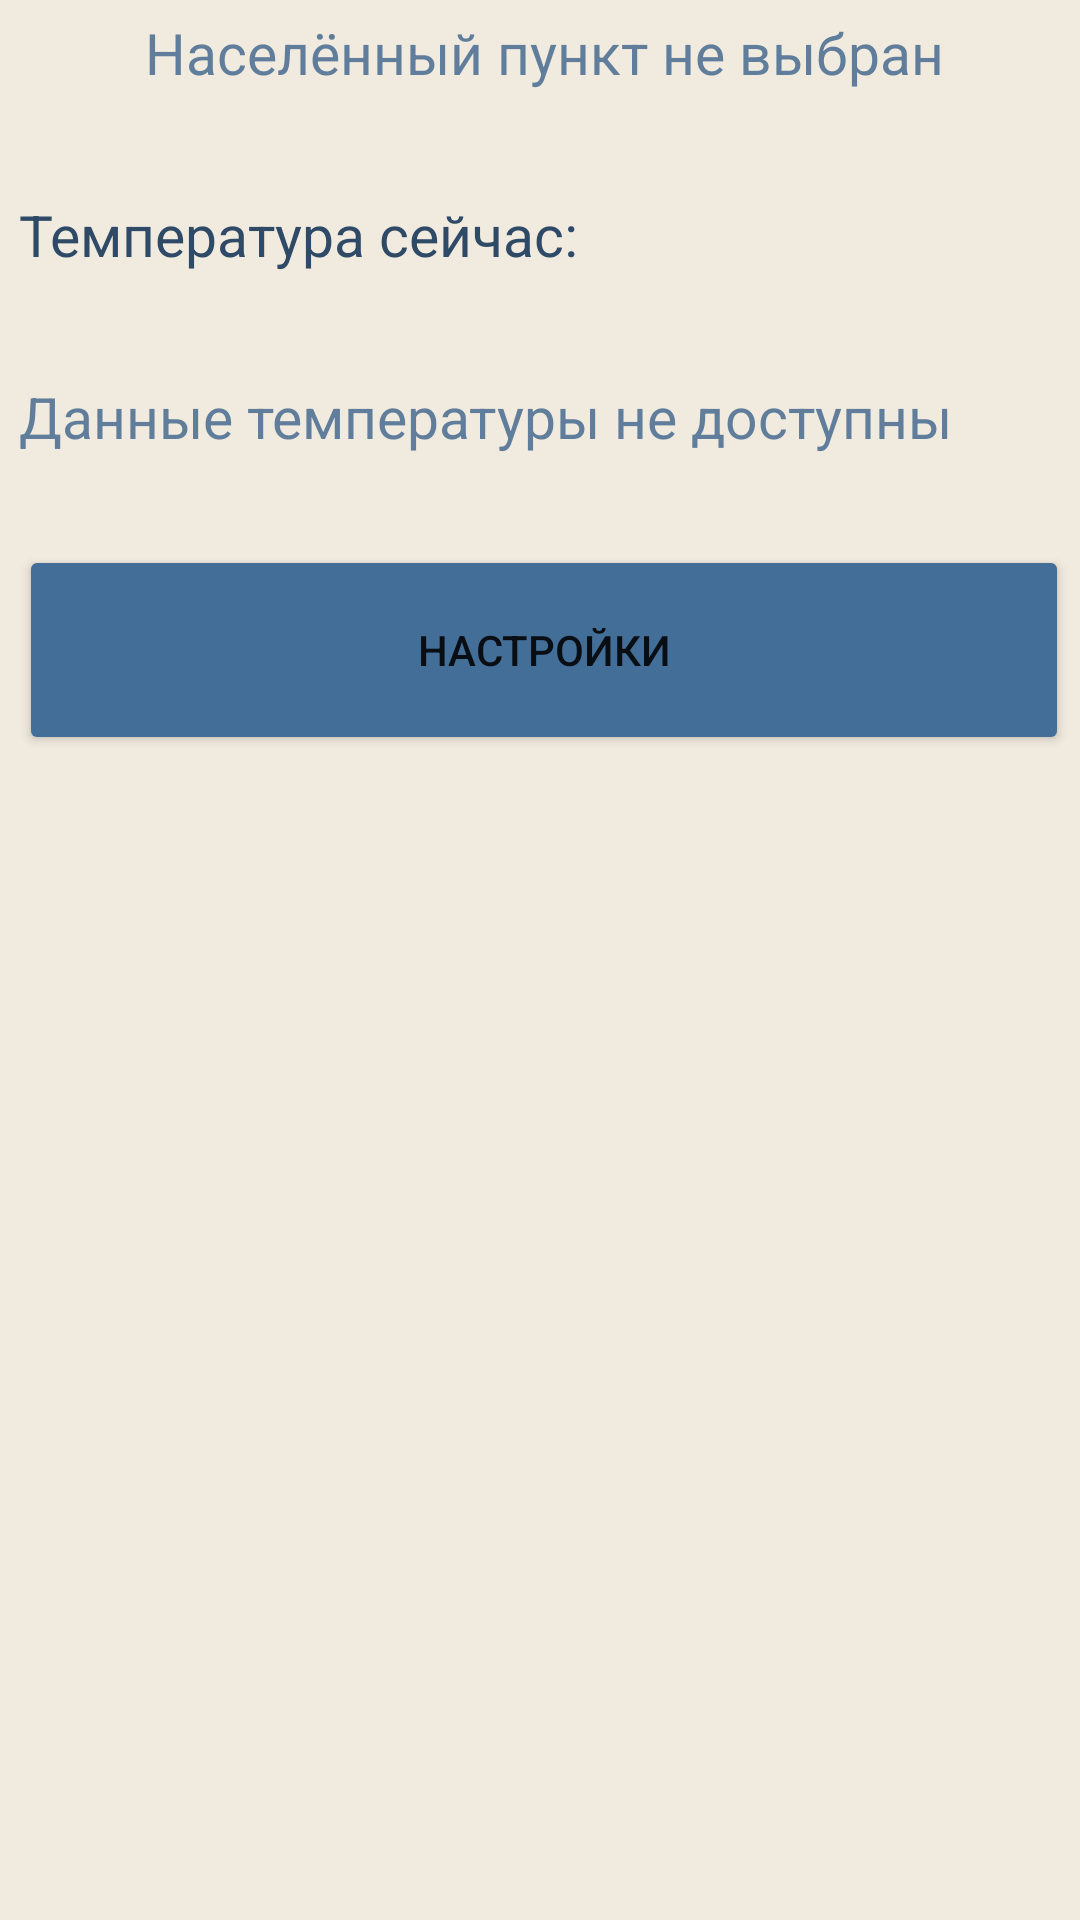

Android layout source for this screen:
<!-- AndroidManifest.xml: application theme Theme.NinthLessonWeatherForecast -->
<!-- res/layout/activity_second.xml -->
<?xml version="1.0" encoding="utf-8"?>
<androidx.constraintlayout.widget.ConstraintLayout xmlns:android="http://schemas.android.com/apk/res/android"
    xmlns:app="http://schemas.android.com/apk/res-auto"
    xmlns:tools="http://schemas.android.com/tools"
    android:layout_width="match_parent"
    android:layout_height="match_parent"
    android:background="@drawable/background_weather_forecast"
    tools:context=".SecondActivity">

    <LinearLayout
        android:layout_width="390dp"
        android:layout_height="700dp"
        android:background="@drawable/shape"
        android:gravity="center_horizontal"
        android:orientation="vertical"
        app:layout_constraintBottom_toBottomOf="parent"
        app:layout_constraintEnd_toEndOf="parent"
        app:layout_constraintHorizontal_bias="0.476"
        app:layout_constraintStart_toStartOf="parent"
        app:layout_constraintTop_toTopOf="parent"
        app:layout_constraintVertical_bias="0.516">

        <TextView
            android:id="@+id/infoCity"
            android:layout_width="350dp"
            android:layout_height="wrap_content"
            android:layout_marginTop="35dp"
            android:gravity="center"
            android:hint="Населённый пункт не выбран"
            android:textColor="#FF2E4A66"
            android:textColorHint="#607E9C"
            android:textSize="19sp" />

        <TextView
            android:id="@+id/headerOne"
            android:layout_width="350dp"
            android:layout_height="wrap_content"
            android:layout_marginTop="35dp"
            android:gravity="start"
            android:text="Температура сейчас:"
            android:textColor="#FF2E4A66"
            android:textSize="19sp" />

        <TextView
            android:id="@+id/infoTemperature"
            android:layout_width="350dp"
            android:layout_height="wrap_content"
            android:layout_marginTop="35dp"
            android:gravity="start"
            android:hint="Данные температуры не доступны"
            android:textColor="#FF2E4A66"
            android:textColorHint="#607E9C"
            android:textSize="19sp" />

        <Button
            android:id="@+id/buttonSetting"
            android:layout_width="350dp"
            android:layout_height="70dp"
            android:layout_marginTop="30dp"
            android:backgroundTint="#436E98"
            android:text="Настройки" />

    </LinearLayout>

</androidx.constraintlayout.widget.ConstraintLayout>
<!-- resources referenced by this layout -->
<resources>
  <!-- drawable background_weather_forecast: jpg bitmap (drawable, 685065 bytes) -->
  <!-- drawable shape (drawable) -->
  <?xml version="1.0" encoding="utf-8"?>
  <selector xmlns:android="http://schemas.android.com/apk/res/android">
      <item> 
          <shape android:shape="rectangle"> 
              <solid android:color="#FFF1EADE"/>  
              <corners android:radius="14dp"/> 
          </shape>
      </item>
  </selector>
  <style name="Theme.NinthLessonWeatherForecast" parent="Theme.MaterialComponents.DayNight.NoActionBar">
          
          <item name="colorPrimary">@color/purple_500</item>
          <item name="colorPrimaryVariant">@color/purple_700</item>
          <item name="colorOnPrimary">@color/white</item>
          
          <item name="colorSecondary">@color/teal_200</item>
          <item name="colorSecondaryVariant">@color/teal_700</item>
          <item name="colorOnSecondary">@color/black</item>
          
          <item name="android:statusBarColor">?attr/colorPrimaryVariant</item>
          
      </style>
  <color name="purple_500">#FF6200EE</color>
  <color name="purple_700">#2E4A66</color>
  <color name="white">#FFFFFFFF</color>
  <color name="teal_200">#FF03DAC5</color>
  <color name="teal_700">#FF018786</color>
  <color name="black">#FF000000</color>
</resources>
